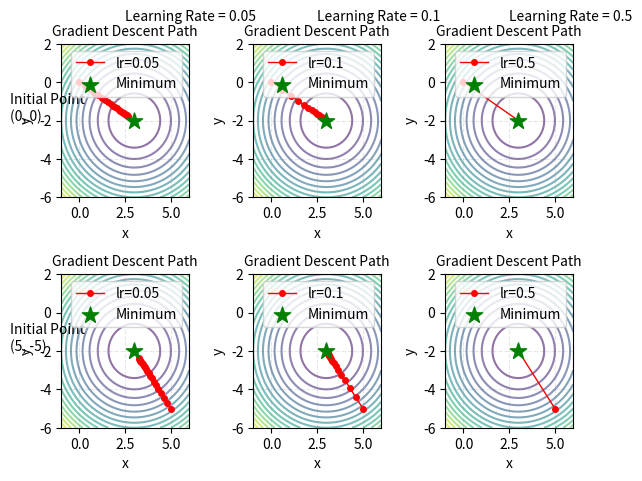

This chart was generated by the following Python code:
import numpy as np
import matplotlib.pyplot as plt
import sympy as sp

# Step 1: Define Function and Derivative
def setup_functions():
    #Uses SymPy to define the function symbolically, calculate the exact derivative, and convert them to standard Python functions.
    # 1. Define symbolic variables
    x_sym, y_sym = sp.symbols('x y')
    
    # 2. Define the objective function formula symbolically
    # f(x,y) = (x-3)^2 + (y+2)^2
    f_expr = (x_sym - 3)**2 + (y_sym + 2)**2
    
    # 3. Compute Exact Partial Derivatives (Calculus)
    df_dx_expr = sp.diff(f_expr, x_sym)  # Differentiates wrt x
    df_dy_expr = sp.diff(f_expr, y_sym)  # Differentiates wrt y
    
    print(f"Symbolic Function: {f_expr}")
    print(f"Gradient x:  {df_dx_expr}")
    print(f"Gradient y:  {df_dy_expr}")

    # 4. Convert symbolic expressions to fast Python functions (Lambdify)
    # This creates standard python functions that work with numpy arrays
    f_func = sp.lambdify((x_sym, y_sym), f_expr, 'numpy')
    df_dx_func = sp.lambdify((x_sym, y_sym), df_dx_expr, 'numpy')
    df_dy_func = sp.lambdify((x_sym, y_sym), df_dy_expr, 'numpy')
    
    return f_func, df_dx_func, df_dy_func

# Initialize the functions
f_python, df_dx_python, df_dy_python = setup_functions()

def f(x, y):
    return f_python(x, y)

def grad_f(x, y):
    #Computes the gradient using the exact symbolic derivatives generated by SymPy.
    grad_x = df_dx_python(x, y)
    grad_y = df_dy_python(x, y)
    return np.array([grad_x, grad_y])

# Step 2: Implement Gradient Descent
def gradient_descent(start_x, start_y, learning_rate, n_iterations=20):
    #Performs gradient descent optimization. Returns a history of points (path).
    # Initialize point
    x, y = start_x, start_y
    path = [(x, y)]
    
    for _ in range(n_iterations):
        # Calculate gradient
        grad = grad_f(x, y)
        
        # Update rule: x_new = x_old - alpha * gradient
        x = x - learning_rate * grad[0]
        y = y - learning_rate * grad[1]
        
        # Store new point
        path.append((x, y))
        
    return np.array(path)

# Step 3: Visualize Optimization Path
def plot_results():
    # Simulation Parameters
    start_points = [(0, 0), (5, -5)]
    learning_rates = [0.05, 0.1, 0.5]
    iterations = 20
    true_min = (3, -2)

    # Setup the plot grid (2 rows, 3 columns)
    fig, axes = plt.subplots(len(start_points), len(learning_rates))
    
    # Adjust layout to make room for headers
    plt.subplots_adjust(left=0.1, top=0.9, bottom=0.1, hspace=0.5, wspace=0.5)

    # Prepare meshgrid for contour background
    x_range = np.linspace(-1, 6, 100)
    y_range = np.linspace(-6, 2, 100)
    X, Y = np.meshgrid(x_range, y_range)
    Z = f(X, Y)

    # Loop through Initial Points (Rows)
    for i, start_pt in enumerate(start_points):
        # Loop through Learning Rates (Columns)
        for j, lr in enumerate(learning_rates):
            ax = axes[i, j]
            
            # 1. Run Gradient Descent
            path = gradient_descent(start_pt[0], start_pt[1], lr, iterations)
            
            # 2. Draw Contour Plot
            ax.contour(X, Y, Z, levels=20, cmap='viridis', alpha=0.6)
            
            # 3. Plot the Gradient Descent Path
            # Plot the path line and dots
            ax.plot(path[:, 0], path[:, 1], 'o-', color='red', label=f'lr={lr}', markersize=4, linewidth=1)
            
            # 4. Mark the True Minimum
            ax.scatter(true_min[0], true_min[1], color='green', marker='*', s=150, zorder=5, label='Minimum')
            
            # Styling the specific subplot
            ax.set_title("Gradient Descent Path", fontsize=10)
            ax.set_xlabel('x')
            ax.set_ylabel('y')
            ax.set_xlim([-1, 6])
            ax.set_ylim([-6, 2])
            ax.legend(loc='upper right')
            ax.grid(True, linestyle='--', alpha=0.3)

            # Add Column Titles (only on top row)
            if i == 0:
                ax.text(0.5, 1.15, f"Learning Rate = {lr}", transform=ax.transAxes)

    # Add Row Labels (Initial Points)
    rows = ["Initial Point\n(0, 0)", "Initial Point\n(5, -5)"]
    for ax, row_label in zip(axes[:,0], rows):
        ax.annotate(row_label, xy=(0, 0.5), xytext=(-0.4, 0.5),
                    xycoords='axes fraction', textcoords='axes fraction')

    plt.show()

if __name__ == "__main__":
    plot_results()
